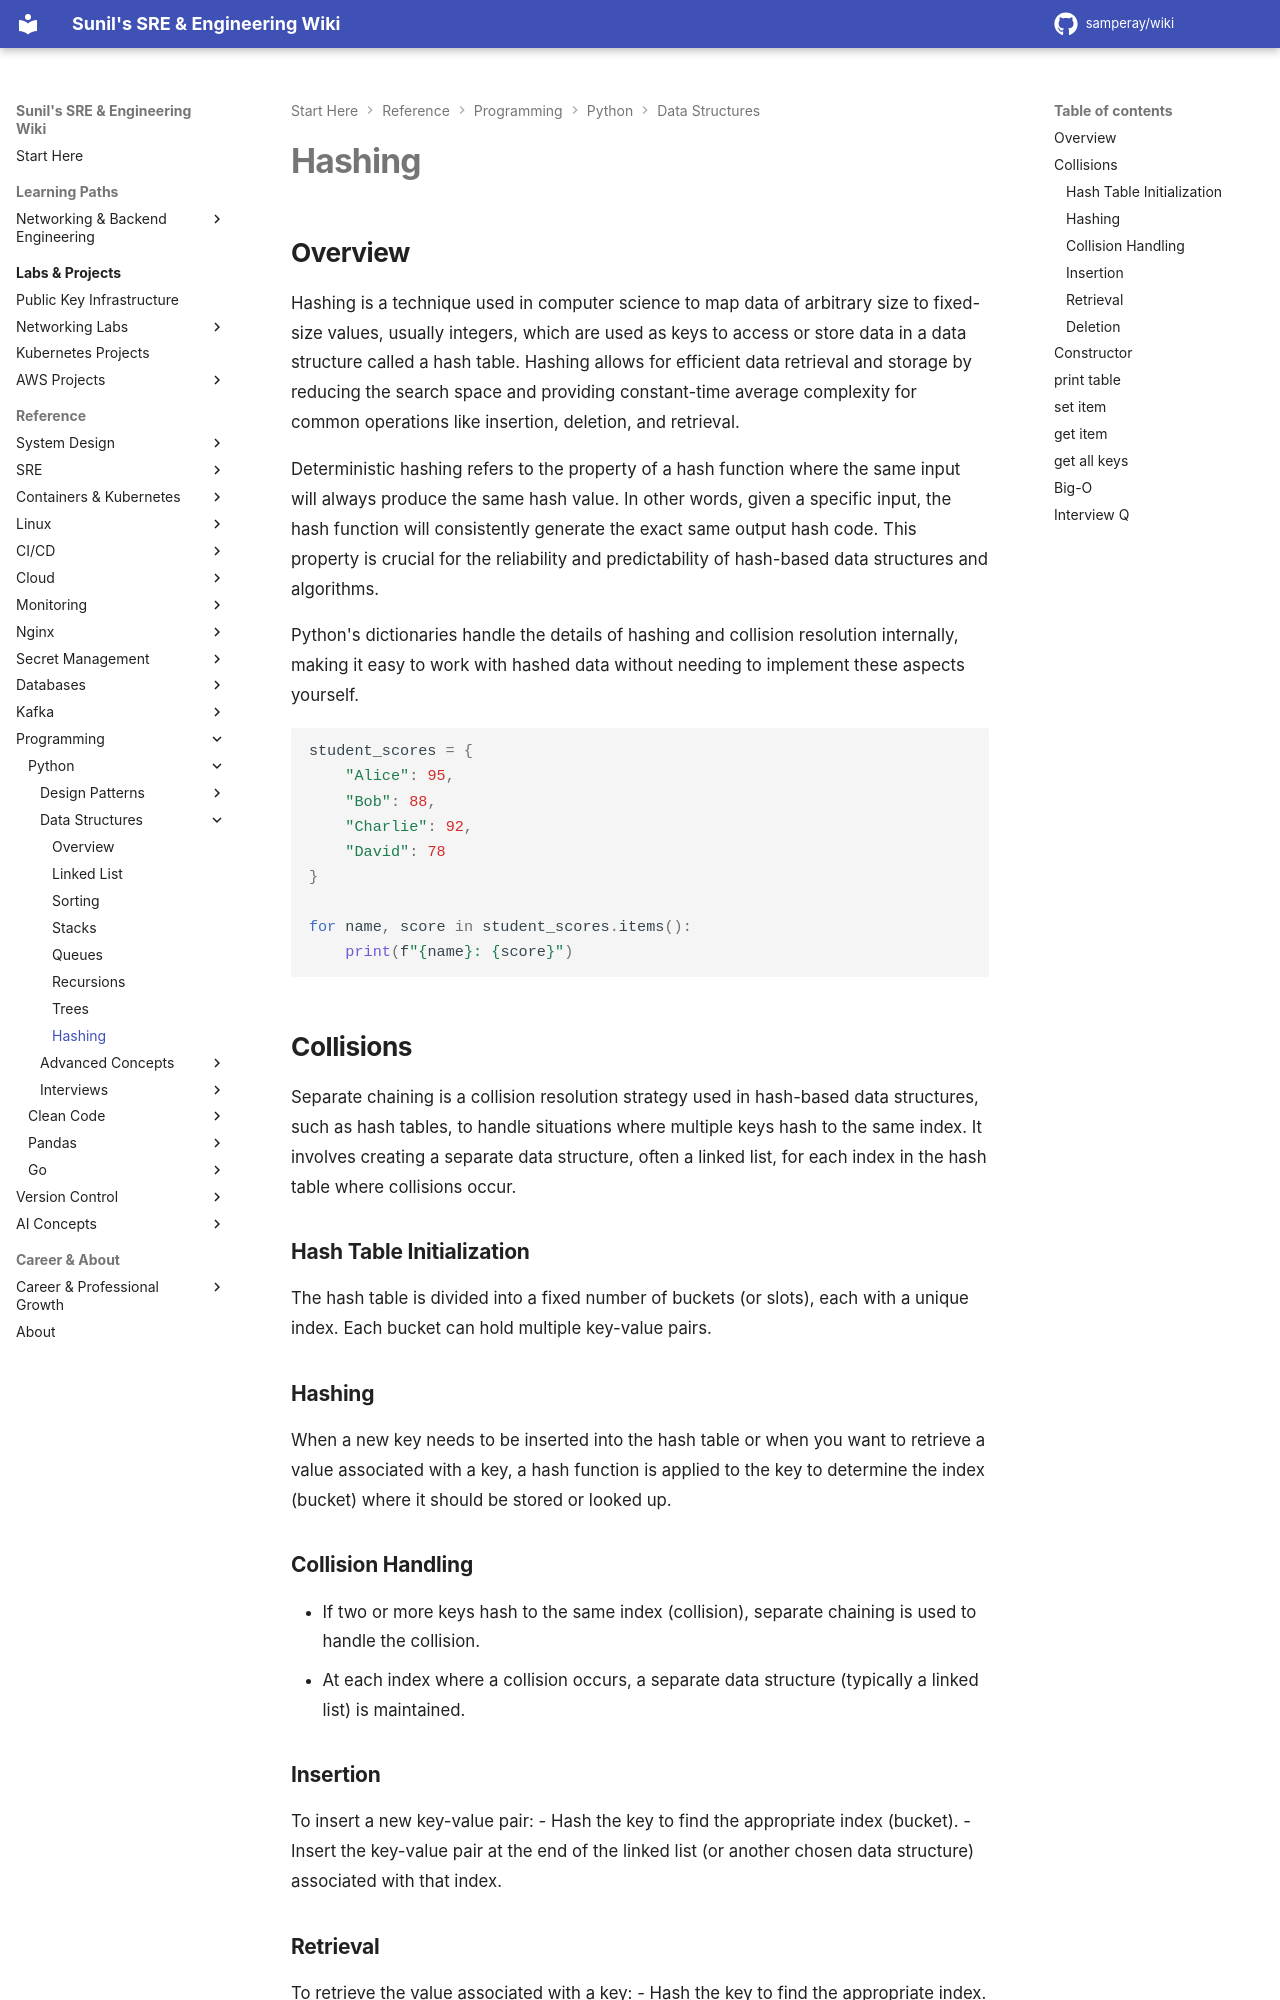

repository: samperay/wiki · page: programming/python/data_structures/hashing/index.html · generator: mkdocs

## Overview

Hashing is a technique used in computer science to map data of arbitrary size to fixed-size values, usually integers, which are used as keys to access or store data in a data structure called a hash table. Hashing allows for efficient data retrieval and storage by reducing the search space and providing constant-time average complexity for common operations like insertion, deletion, and retrieval.

Deterministic hashing refers to the property of a hash function where the same input will always produce the same hash value. In other words, given a specific input, the hash function will consistently generate the exact same output hash code. This property is crucial for the reliability and predictability of hash-based data structures and algorithms.

Python's dictionaries handle the details of hashing and collision resolution internally, making it easy to work with hashed data without needing to implement these aspects yourself.


```python

student_scores = {
    "Alice": 95,
    "Bob": 88,
    "Charlie": 92,
    "David": 78
}

for name, score in student_scores.items():
    print(f"{name}: {score}")

```

## Collisions

Separate chaining is a collision resolution strategy used in hash-based data structures, such as hash tables, to handle situations where multiple keys hash to the same index. It involves creating a separate data structure, often a linked list, for each index in the hash table where collisions occur.

### Hash Table Initialization

The hash table is divided into a fixed number of buckets (or slots), each with a unique index. Each bucket can hold multiple key-value pairs.

### Hashing

When a new key needs to be inserted into the hash table or when you want to retrieve a value associated with a key, a hash function is applied to the key to determine the index (bucket) where it should be stored or looked up.

### Collision Handling
- If two or more keys hash to the same index (collision), separate chaining is used to handle the collision.
- At each index where a collision occurs, a separate data structure (typically a linked list) is maintained.
